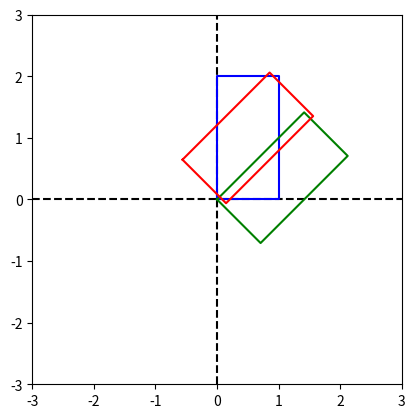

Source code (Python):
'''
datecreated: 190930
objective: demonstrate rotational matrix. not always easy to figure out
BONUS: demonstrate translation as well in same matrix

general steps:
1. plot a simple rectangle
2. plot a rectangle rotated about origin
3. plot a rectangle rotated about any given center

'''


import numpy as np
import matplotlib.pyplot as plt

# original matrix
orig = np.array([[0,0],[1,0],[1,2],[0,2],[0,0]]) # Nx2

# rotational parameter
xcent = 0.5
ycent = 1.0
angle = 45

# rotated about origin
theta = np.radians(45)
c,s = np.cos(theta),np.sin(theta)
R=np.array([
    [c,-s],
    [s,c]    ]) # 2x2

rot1=orig@R

# rotated about arbitrary point
rot2 = np.column_stack(( orig,np.ones(len(orig)) ))
R2=np.array([
    [c,-s,0],
    [s, c,0],
    [0, 0,1]  ])

rot2[:,0]-=xcent
rot2[:,1]-=ycent
rot2=rot2@R2
rot2[:,0]+=xcent
rot2[:,1]+=ycent

# plot everything
f,p=plt.subplots()
p.set_aspect('equal')
p.set_xlim([-3,3])
p.set_ylim([-3,3])
p.plot([-3,3],[0,0],'k--') # x-axis line
p.plot([0,0],[-3,3],'k--') # y-axis line

p.plot(orig[:,0],orig[:,1],'b') # original, unrotated rectangle
p.plot(rot1[:,0],rot1[:,1],'g') # rotation about origin
p.plot(rot2[:,0],rot2[:,1],'r') # rotation about any point
plt.show()
